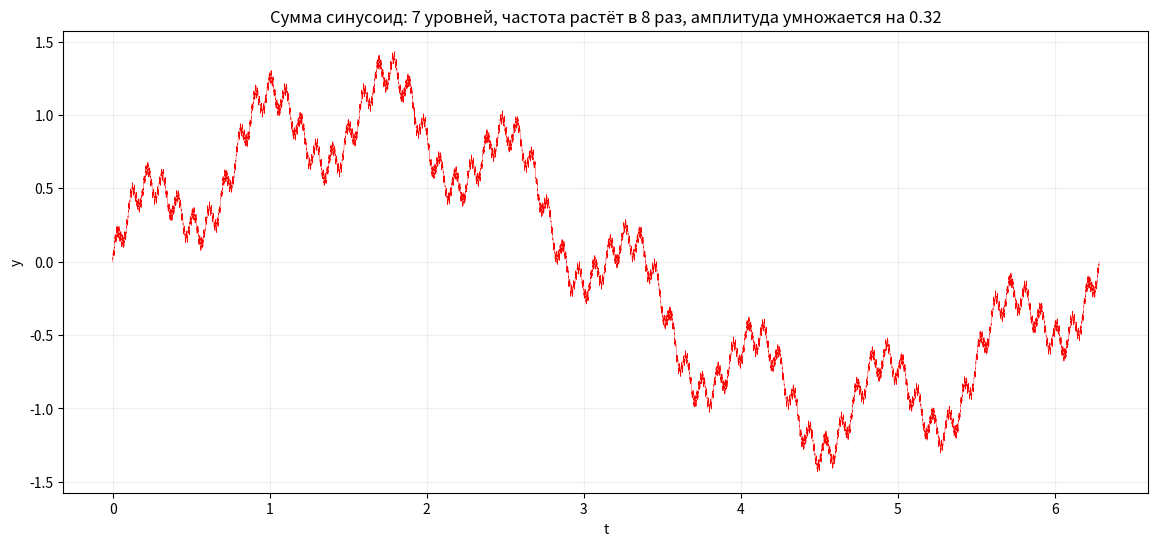
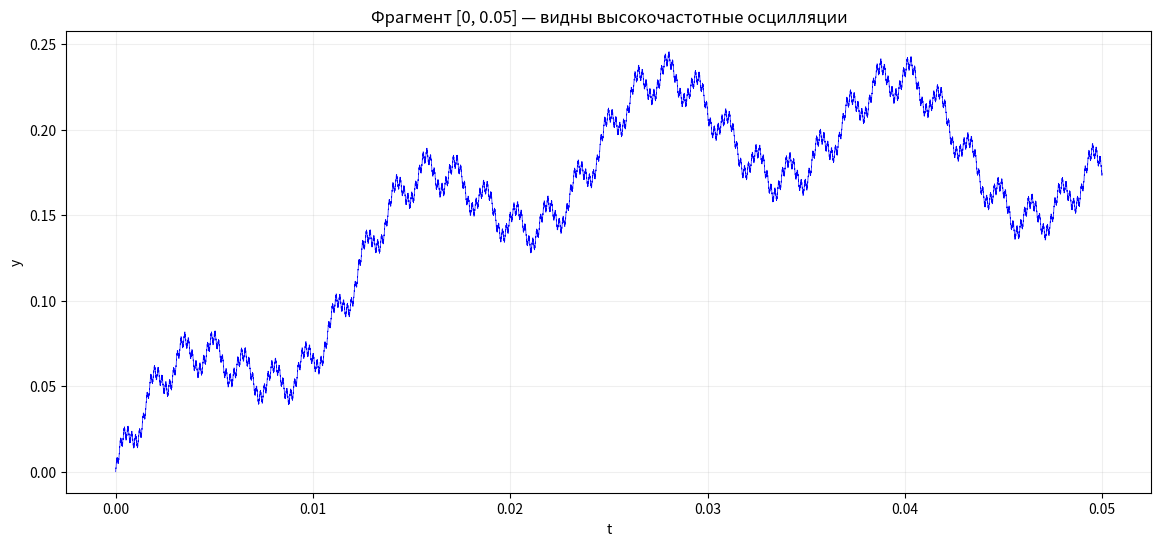

These charts were generated, in order, by the following Python code:
import numpy as np
import matplotlib.pyplot as plt

# Параметры
levels = 7
# Амплитуды: A_k = A0 * (0.3)^k
A0 = 1.0
decay = 0.32
# Частоты: f_k = f0 * 8^k
f0 = 1.0

# Генерируем массивы амплитуд и частот
A = [A0 * (decay ** k) for k in range(levels)]
f = [f0 * (8 ** k) for k in range(levels)]

# Параметрическая кривая: x(t) = t, y(t) = Σ A_k * sin(2π f_k t + φ_k)  (но это не даст обвивания)
# Для обвивания нужно на каждом уровне смещать по нормали, но при 7 уровнях это крайне тяжело вычислить.
# Поэтому я предлагаю упрощённую модель: кривая задаётся как (X(t), Y(t)) = (t, F(t)), где F(t) = Σ A_k sin(2π f_k t)
# Это даст сильную осцилляцию, но без самопересечений. Для самопересечений нужно параметрическое обвивание.

# Для демонстрации сложности построим график функции y = Σ A_k sin(2π f_k t) (уровни накладываются аддитивно).
# Это не совсем то, что мы рисовали раньше, но зато вычислимо для 7 уровней.

t = np.linspace(0, 2*np.pi, 50000)
y = np.zeros_like(t)
for k in range(levels):
    y += A[k] * np.sin(f[k] * t)

plt.figure(figsize=(14, 6))
plt.plot(t, y, 'r-', lw=0.3)
plt.title(f'Сумма синусоид: 7 уровней, частота растёт в 8 раз, амплитуда умножается на {decay}')
plt.xlabel('t')
plt.ylabel('y')
plt.grid(True, alpha=0.2)
plt.show()

# Теперь увеличенный фрагмент, чтобы увидеть мелкие колебания
t_fragment = np.linspace(0, 0.05, 20000)
y_fragment = np.zeros_like(t_fragment)
for k in range(levels):
    y_fragment += A[k] * np.sin(f[k] * t_fragment)

plt.figure(figsize=(14, 6))
plt.plot(t_fragment, y_fragment, 'b-', lw=0.5)
plt.title('Фрагмент [0, 0.05] — видны высокочастотные осцилляции')
plt.xlabel('t')
plt.ylabel('y')
plt.grid(True, alpha=0.2)
plt.show()
